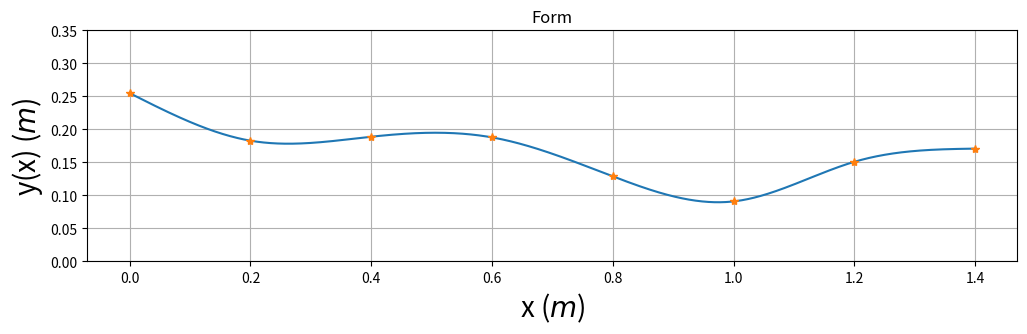
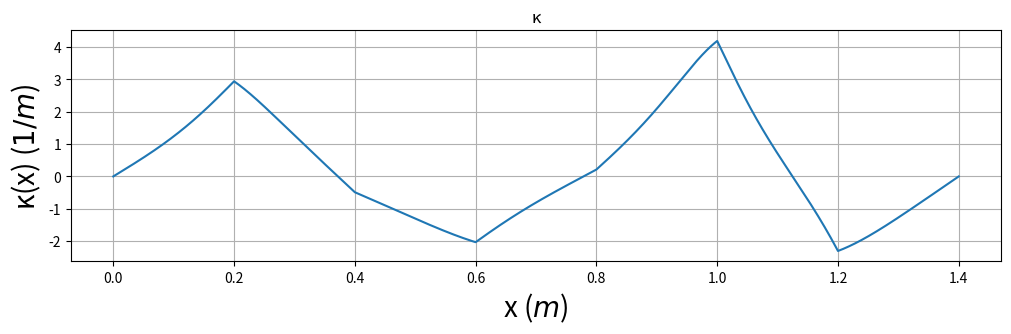
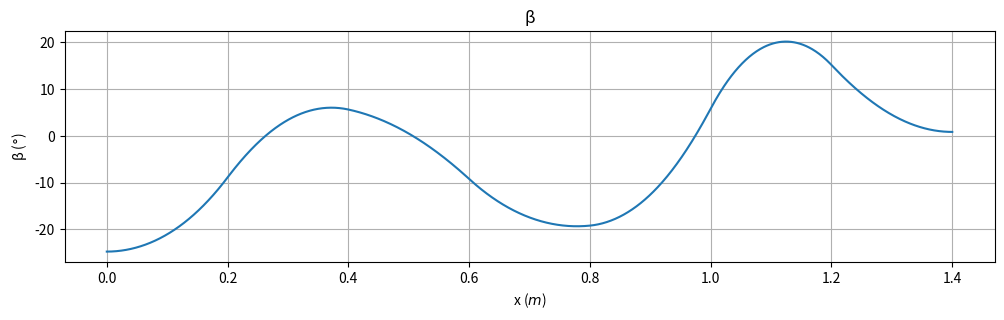
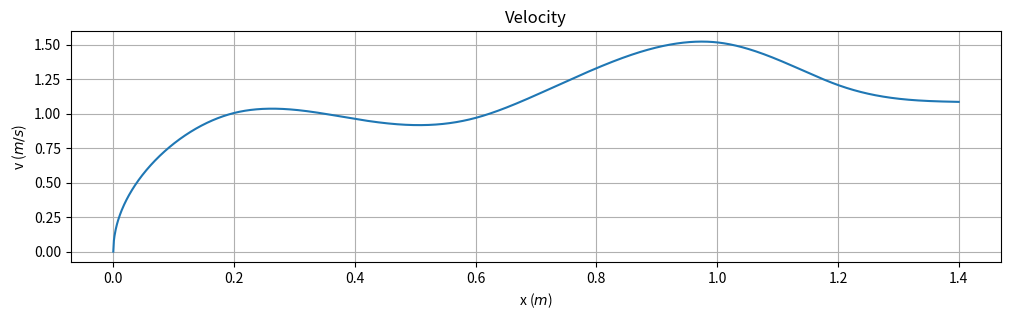
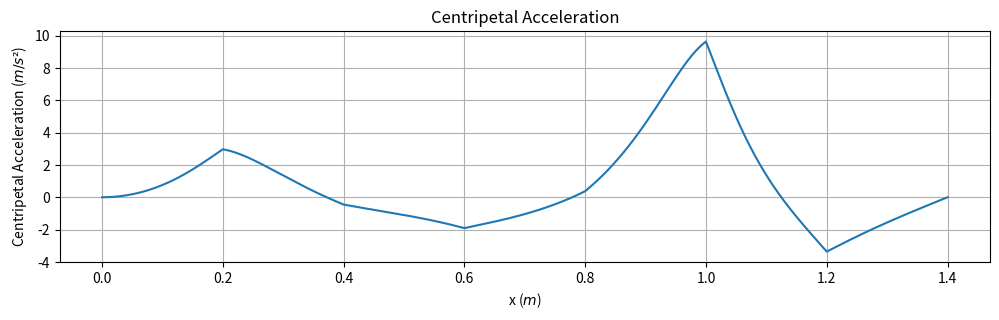
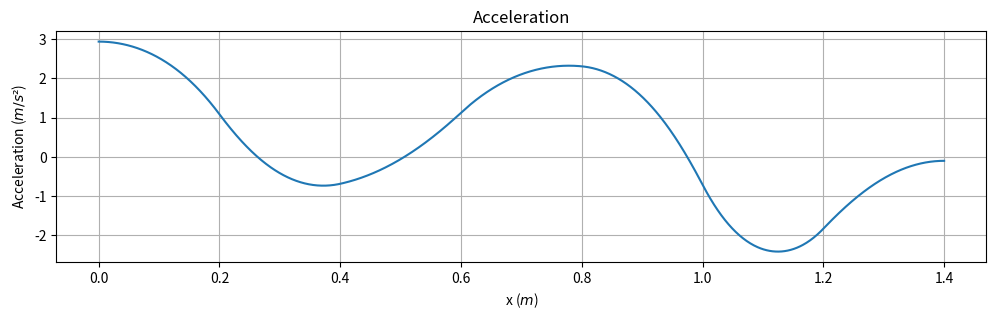
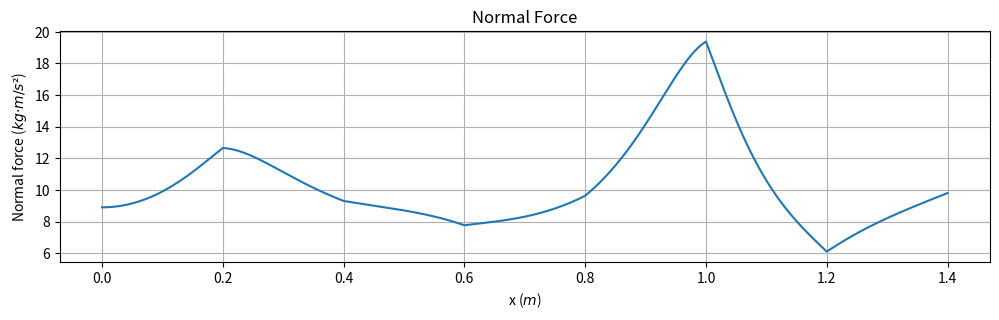
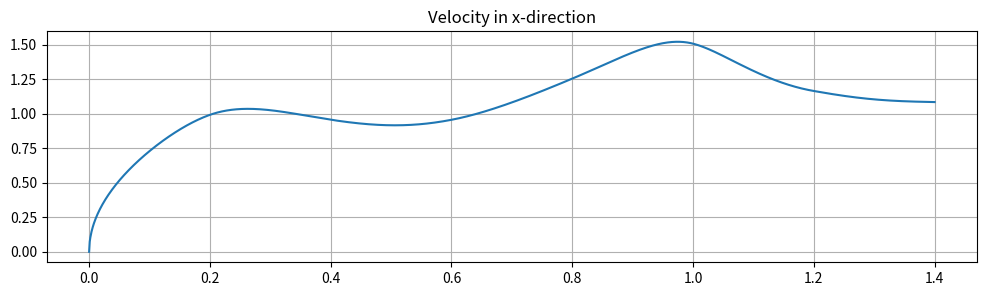
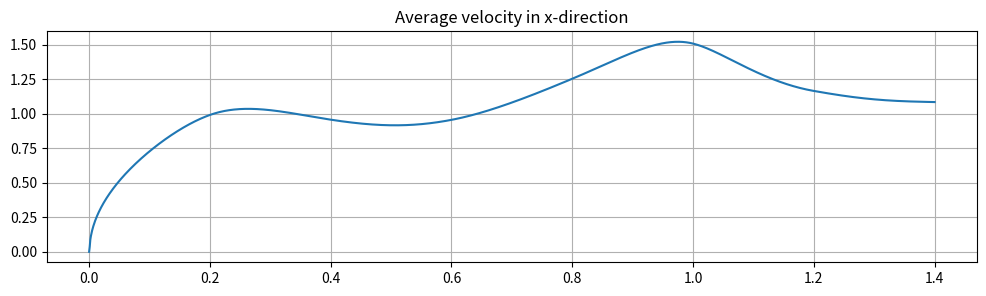
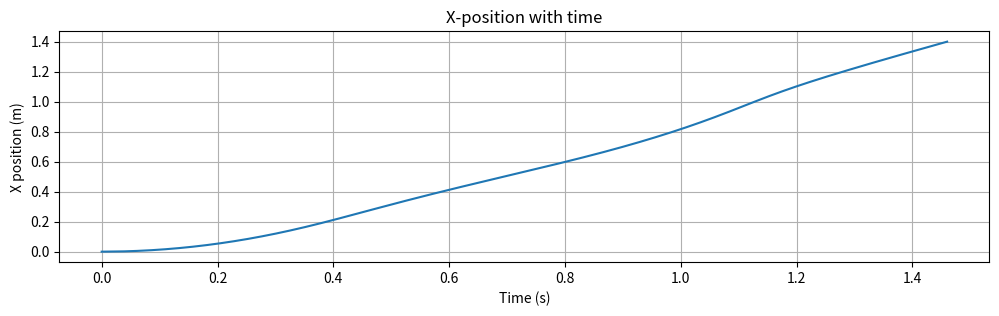
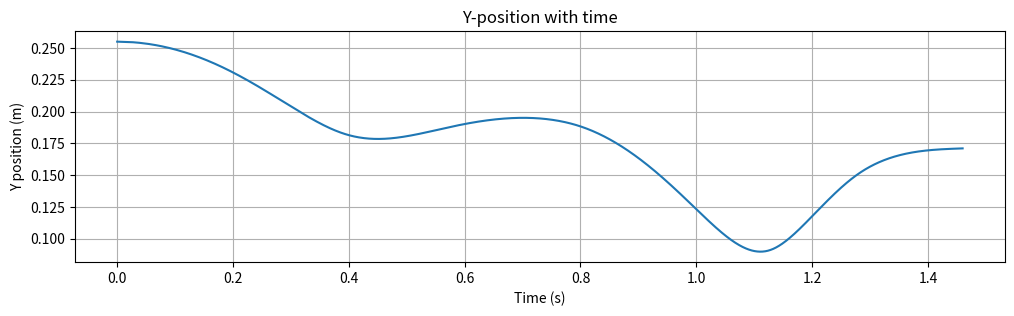
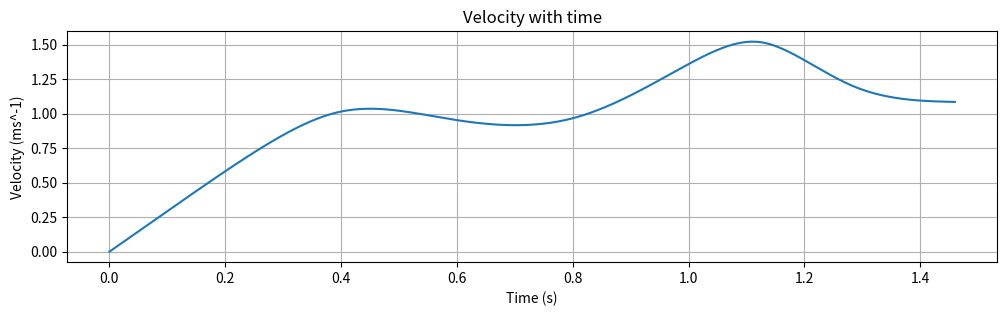
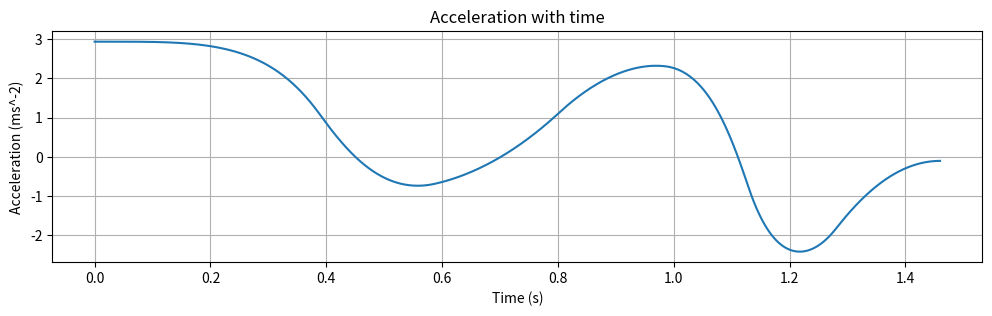
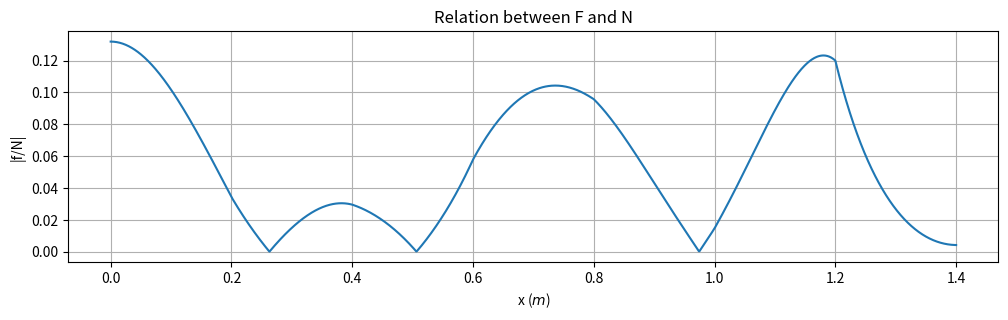

Python code for these plots, in order:
# [redacted]
#
# Programmet bestemmer høyden til de 8 festepunktene ved å trekke
# tilfeldige heltall mellom 50 og 300 (mm). Når festepunktene er
# akseptable, beregnes baneformen med mm som enhet. 
# Etter dette regnes høydeverdiene om til meter som enhet.
# Hele banens form y(x) beregnes
# ved hjelp av 7 ulike tredjegradspolynomer, på en slik måte
# at både banen y, dens stigningstall dy/dx og dens andrederiverte
# d2y/dx2 er kontinuerlige i alle 6 indre festepunkter.
# I tillegg velges null krumning (andrederivert) 
# i banens to ytterste festepunkter (med bc_type='natural' nedenfor).
# Dette gir i alt 28 ligninger som fastlegger de 28 koeffisientene
# i de i alt 7 tredjegradspolynomene.

# Programmet aksepterer de 8 festepunktene først når
# følgende betingelser er oppfylt:
#
# 1. Starthøyden er stor nok og en del høyere enn i de øvrige 7 festepunktene.
# 2. Helningsvinkelen i startposisjonen er ikke for liten.
# 3. Banens maksimale helningsvinkel er ikke for stor.
#
# Med disse betingelsene oppfylt vil 
# (1) objektet (kula/skiva/ringen) fullføre hele banen selv om det taper noe 
#     mekanisk energi underveis;
# (2) objektet få en fin start, uten å bruke for lang tid i nærheten av
#     startposisjonen; 
# (3) objektet forhåpentlig rulle rent, uten å gli/slure.

# Vi importerer nødvendige biblioteker:
import matplotlib.pyplot as plt
import numpy as np
from scipy.interpolate import CubicSpline

# Horisontal avstand mellom festepunktene er 200 mm
h = 200
xfast=np.asarray([0,h,2*h,3*h,4*h,5*h,6*h,7*h])
# Vi begrenser starthøyden (og samtidig den maksimale høyden) til
# å ligge mellom 250 og 300 mm
# ymax = 300
# # yfast: tabell med 8 heltall mellom 50 og 300 (mm); representerer
# # høyden i de 8 festepunktene
# yfast=np.asarray(np.random.randint(50, ymax, size=8))
# # inttan: tabell med 7 verdier for (yfast[n+1]-yfast[n])/h (n=0..7); dvs
# # banens stigningstall beregnet med utgangspunkt i de 8 festepunktene.
# inttan = np.diff(yfast)/h
# attempts=1
# while-løkken sjekker om en eller flere av de 3 betingelsene ovenfor
# ikke er tilfredsstilt; i så fall velges nye festepunkter inntil
# de 3 betingelsene er oppfylt
# while (yfast[0] < yfast[1]*1.04 or
#        yfast[0] < yfast[2]*1.08 or
#        yfast[0] < yfast[3]*1.12 or
#        yfast[0] < yfast[4]*1.16 or
#        yfast[0] < yfast[5]*1.20 or
#        yfast[0] < yfast[6]*1.24 or
#        yfast[0] < yfast[7]*1.28 or
#        yfast[0] < 250 or
#        np.max(np.abs(inttan)) > 0.4 or
#        inttan[0] > -0.2):
#           yfast=np.asarray(np.random.randint(0, ymax, size=8))
#           inttan = np.diff(yfast)/h
#           attempts=attempts+1

# Når programmet her har avsluttet while-løkka, betyr det at
# tallverdiene i tabellen yfast vil resultere i en tilfredsstillende bane. 

# Omregning fra mm til m:
xfast = xfast/1000
yfast = np.asarray([0.255,0.183,0.189,0.188,0.129,0.091,0.151,0.171])

#Programmet beregner deretter de 7 tredjegradspolynomene, et
#for hvert intervall mellom to nabofestepunkter.

#Med scipy.interpolate-funksjonen CubicSpline:
cs = CubicSpline(xfast, yfast, bc_type='natural')
xmin = 0.000
xmax = 1.401
dx = 0.001
x = np.arange(xmin, xmax, dx)
Nx = len(x)
y = cs(x)
dy = cs(x,1)
d2y = cs(x,2)
g = 9.81
y0 = 0.255
c_ball = 2/5
mass = 1
beta_rad = np.arctan(dy)
beta_deg = 180*beta_rad/np.pi
v = np.sqrt((2*g*(y0 - y)/(1+c_ball)))
curl = d2y/pow((1+pow(dy,2)),3/2)
a_perp = v*v*curl
acc = -g*np.sin(beta_rad)/(1+c_ball)
f = (c_ball*mass*g*np.sin(beta_rad))/(1+c_ball)

N = mass*(g*np.cos(beta_rad) + a_perp)
#Plotting

baneform = plt.figure('y(x)',figsize=(12,3))
plt.plot(x,y,xfast,yfast,'*')
plt.title('Form')
plt.xlabel('x ($m$)',fontsize=20)
plt.ylabel('y(x) ($m$)',fontsize=20)
plt.ylim(0,0.350)
plt.grid()
#baneform.savefig("baneform.pdf", bbox_inches='tight')
#baneform.savefig("baneform.png", bbox_inches='tight')

baneform = plt.figure('\u03BA',figsize=(12,3))
plt.plot(x,curl)
plt.title('\u03BA')
plt.xlabel('x ($m$)',fontsize=20)
plt.ylabel('\u03BA(x) ($1/m$)',fontsize=20)
# plt.ylim(0,0.350)
plt.grid()
# plt.show()

# print('Antall forsøk',attempts)
print('Festepunkthøyder (m)',yfast)
print('Banens høyeste punkt (m)',np.max(y))

print('NB: SKRIV NED festepunkthøydene når du/dere er fornøyd med banen.')
print('Eller kjør programmet på nytt inntil en attraktiv baneform vises.')

graf_beta = plt.figure('\u03b2(x)',figsize=(12,3))
plt.grid()
plt.title('\u03b2')
plt.xlabel('x ($m$)')
plt.ylabel('\u03b2 ($\u00B0$)')
plt.plot(x, beta_deg)

graf_v = plt.figure('Velocity',figsize=(12,3))
plt.grid()
plt.title('Velocity')
plt.xlabel('x ($m$)')
plt.ylabel('v ($m/s$)')
plt.plot(x,v)

graf_a_perp = plt.figure('Centripetal Acceleration(x)',figsize=(12,3))
plt.grid()
plt.title('Centripetal Acceleration')
plt.xlabel('x ($m$)')
plt.ylabel('Centripetal Acceleration ($m/s\u00B2$)')
plt.plot(x,a_perp)

graf_acc = plt.figure('Acceleration(x)',figsize=(12,3))
plt.grid()
plt.title('Acceleration')
plt.xlabel('x ($m$)')
plt.ylabel('Acceleration ($m/s\u00B2$)')
plt.plot(x,acc)

normal_force = plt.figure('N(t)', figsize=(12,3))
plt.grid()
plt.title('Normal Force')
plt.xlabel('x ($m$)')
plt.ylabel('Normal force ($kg\u00B7m/s\u00B2$)')
plt.plot(x,N)

v_x = v*np.cos(beta_rad)
v_x_avg = np.zeros(len(v_x))
v_x_avg[0] = v_x[0]
dt = np.zeros(len(v_x))

graf_v_x = plt.figure('v_x',figsize=(12,3))
plt.grid()
plt.title('Velocity in x-direction')
plt.plot(x,v_x)

for i in range(1,len(v_x)):
    v_x_avg[i] = 0.5*(v_x[i-1] + v_x[i])
    dt[i] = dx/v_x_avg[i]
    
graf_v_x_avg = plt.figure('v_x_avg',figsize=(12,3))
plt.grid()
plt.title('Average velocity in x-direction')
plt.plot(x,v_x_avg)

t = np.zeros(len(dt))
for i in range(1,len(dt)):
    t[i] = t[i-1]+dt[i]

graf_x_t = plt.figure('x(t)',figsize=(12,3))
plt.grid()
plt.title('X-position with time')
plt.xlabel('Time (s)')
plt.ylabel('X position (m)')
plt.plot(t,x)

graf_y_t = plt.figure('y(t)',figsize=(12,3))
plt.grid()
plt.title('Y-position with time')
plt.xlabel('Time (s)')
plt.ylabel('Y position (m)')
plt.plot(t,y)

graf_v_t = plt.figure('v(t)',figsize=(12,3))
plt.grid()
plt.title('Velocity with time')
plt.xlabel('Time (s)')
plt.ylabel('Velocity (ms^-1)')
plt.plot(t,v)

graf_acc_t = plt.figure('a(t)',figsize=(12,3))
plt.grid()
plt.title('Acceleration with time')
plt.xlabel('Time (s)')
plt.ylabel('Acceleration (ms^-2)')
plt.plot(t,acc)

relation_f_N = np.abs(f/N)
relation = plt.figure('|f/N|',figsize=(12,3))
plt.title('Relation between F and N')
plt.xlabel('x ($m$)')
plt.ylabel('|f/N|')
plt.grid()
plt.plot(x,relation_f_N)
plt.show()





